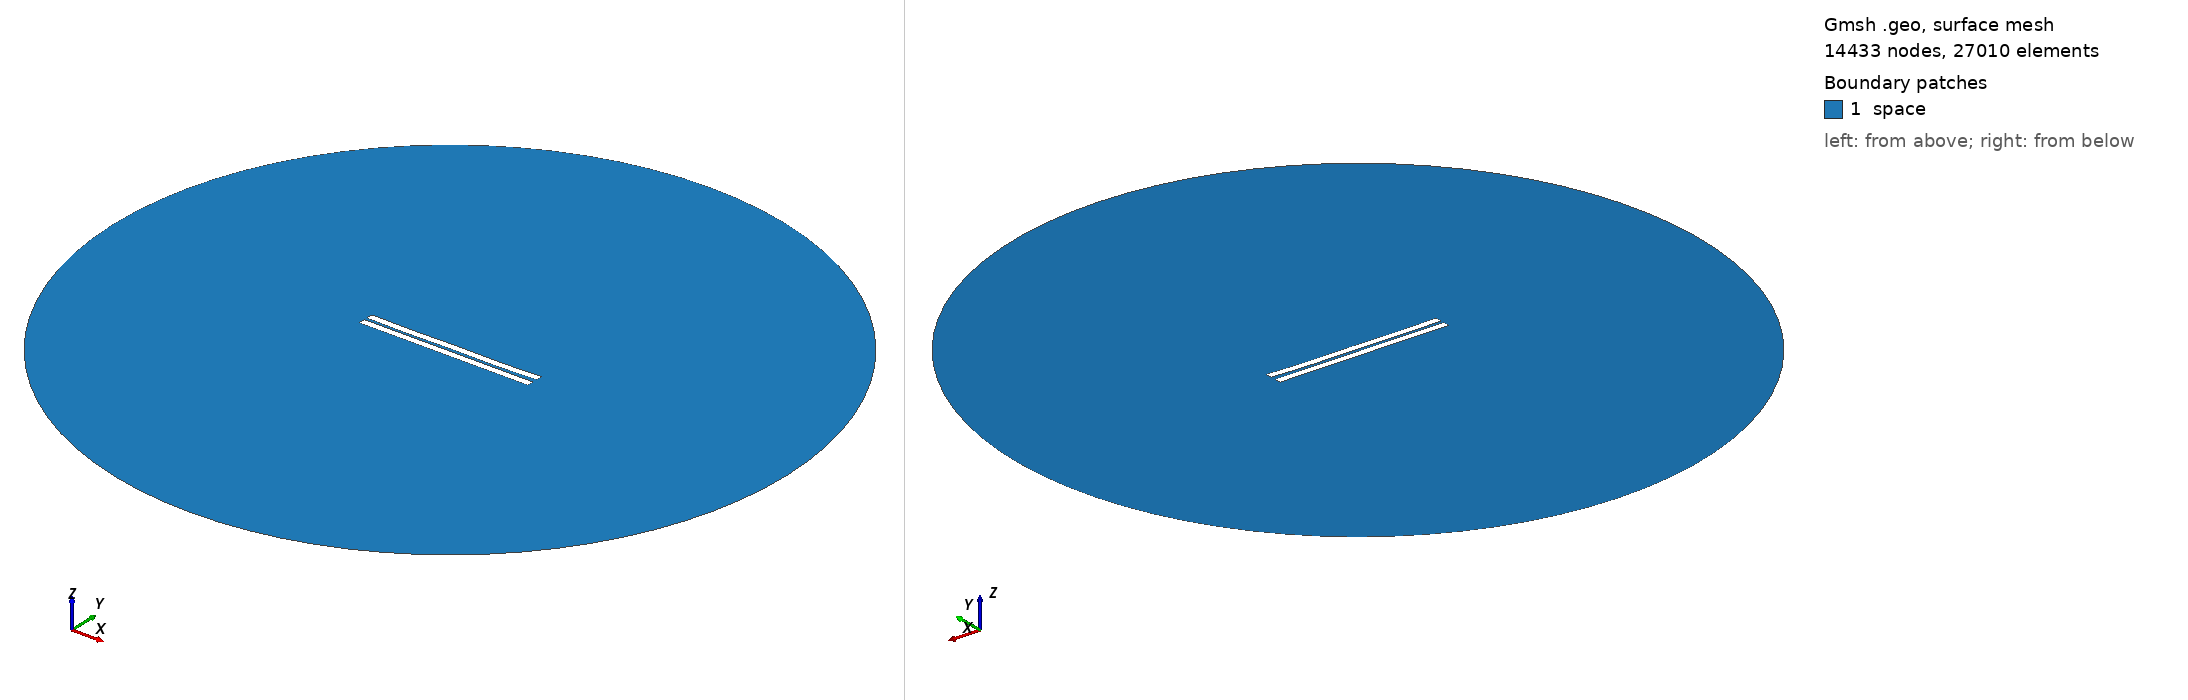

Gmsh geometry script, surface-meshed: 14433 nodes, 27010 surface elements. Boundary patches (legend numbers): 1 space. Left view from above one corner, right view from below the opposite corner. Legend entries are the model's physical surfaces. The drawing asked Gmsh for element sizes between 1% and 20% of the model's largest extent; the script's own settings can give other sizes.

=== 139.geo (drawn) ===
//---------------------------------------
// Geometry kernel
//---------------------------------------

SetFactory("OpenCASCADE");



//---------------------------------------
// Parameters of the geometry
//---------------------------------------

// Overetch of the upper plate
overetch = 0.0;

// Distance between the plates
distance = 1.75;

// Discretization over the x axis (for the deformation)
nx = 50; 

// Length of the plate
L = 100 - overetch; 

// Number of modes
n = 4; 

// 1st mode coefficient
coeff(1) = 0.15;
beta(1) = 0.596864 * 3.1415926535 / L;

// 2nd mode coefficient
coeff(2) = -0.15;
beta(2) = 1.49418 * 3.1415926535 / L;

// 3rd mode coefficient
coeff(3) = 0.0;
beta(3) = 2.50025 * 3.1415926535 / L;

// 4th mode coefficient
coeff(4) = -0.15;
beta(4) = 3.49999 * 3.1415926535 / L;



//---------------------------------------
// Upper plate (deformed rectangle)
//---------------------------------------

// Coordiantes of the upper plate
xmin = -50;
xmax = 50 - overetch;

// Height of the upper plate
yheight = 4 - 2 * overetch;

// Indexes of the points
UpperID[] = {};
LowerID[] = {};
LeftID[] = {};
RightID[] = {};

// Point index
p = 1;

// Horizontal edges
For i In {1:nx}
    x = xmin + (i-1)*(xmax - xmin)/(nx-1);

    y_bottom = distance / 2 + overetch;
    For j In {1:n}
        C = (Cosh(beta(j)*L) + Cos(beta(j)*L)) / (Sinh(beta(j)*L) + Sin(beta(j)*L));
        y_bottom  = y_bottom + coeff(j) * (Cosh(beta(j)*(x+50)) - Cos(beta(j)*(x+50)) - C * (Sinh(beta(j)*(x+50)) - Sin(beta(j)*(x+50))));
    EndFor

    y_top = y_bottom + yheight;

    Point(p) = {x, y_top, 0, 1.0};
    UpperID[i] = p;
    p = p + 1;

    Point(p) = {x, y_bottom, 0, 1.0};
    LowerID[i] = p;
    p = p + 1;
EndFor

// Create point lists
UpperPts[] = {}; LowerPts[] = {};
For i In {1:nx}
  UpperPts[] += {UpperID[i]};
  LowerPts[] += {LowerID[i]};
EndFor

// Build splines
Spline(1) = {UpperPts[]};
Spline(2) = {LowerPts[]};
Line(3) = {LowerPts[nx-1], UpperPts[nx-1]};
Line(4) = {LowerPts[0], UpperPts[0]};

// Build the plane surface
Curve Loop(1) = {2, 3, -1, -4};
Plane Surface(1) = {1};



//---------------------------------------
// Lower plate (rectangle)
//---------------------------------------

// Vertices
Point(1001) = {-50, -1, 0, 1.0};
Point(1002) = { 50, -1, 0, 1.0};
Point(1003) = { 50,  -5, 0, 1.0};
Point(1004) = {-50,  -5, 0, 1.0};

// Edges
Line(5) = {1001, 1002};
Line(6) = {1002, 1003};
Line(7) = {1003, 1004};
Line(8) = {1004, 1001};

// Plane surface
Line Loop(2) = {5, 6, 7, 8};
Plane Surface(2) = {2}; 



//---------------------------------------
// Outer (fictious) boundary
//---------------------------------------

// Points
Point(1005) = {0, 0, 0};       // Center
Point(1006) = {200, 0, 0};     // Start point
Point(1007) = {0, 200, 0};     // 90 degrees
Point(1008) = {-200, 0, 0};    // 180 degrees
Point(1009) = {0, -200, 0};    // 270 degrees

// Circle arcs (each needs start, center, end)
Circle(9) = {1006, 1005, 1007};
Circle(10) = {1007, 1005, 1008};
Circle(11) = {1008, 1005, 1009};
Circle(12) = {1009, 1005, 1006};

// Plane surface for the entire domain
Curve Loop(3) = {9, 10, 11, 12};
Surface(3) = {3};

// Subtract the plates from the whole domain to obtain the actual domain where we want to solve the equations
BooleanDifference{ Surface{3}; Delete; }{ Surface{1}; Surface{2}; Delete; }




//---------------------------------------
// Transfinite Lines/Curves
//---------------------------------------

// Set the number of points on the boundaries
r = 12;
d = 0.15;

// Plates
Transfinite Curve {1} = 50*r/4 Using Progression 1;
Transfinite Line {2} = 50*r Using Progression 1;
Transfinite Curve {3, 4} = 2*r Using Progression 1+d;
Transfinite Line {5} = 50*r Using Progression 1;
Transfinite Line {7} = 50*r/4 Using Progression 1;
Transfinite Line {6} = 2*r Using Progression 1+d;
Transfinite Line {8} = 2*r Using Progression 1-d;

// Outer boundary
Transfinite Line {9, 10, 11, 12} = 20 Using Progression 1;



//---------------------------------------
// Physical groups
//---------------------------------------                

// Physical curves (boundaries)
Physical Line("force_segment", 10) = {2};
Physical Line("upper_plate", 11) = {1, 3, 4};
Physical Line("lower_plate", 12) = {5, 6, 7, 8};
Physical Line("boundary", 20) = {9, 10, 11, 12};

// Physical Surfaces
Physical Surface("space", 30) = {3};



//---------------------------------------
// 6. Generate the Mesh
//---------------------------------------

// 2D mesh generation
Mesh 2;
